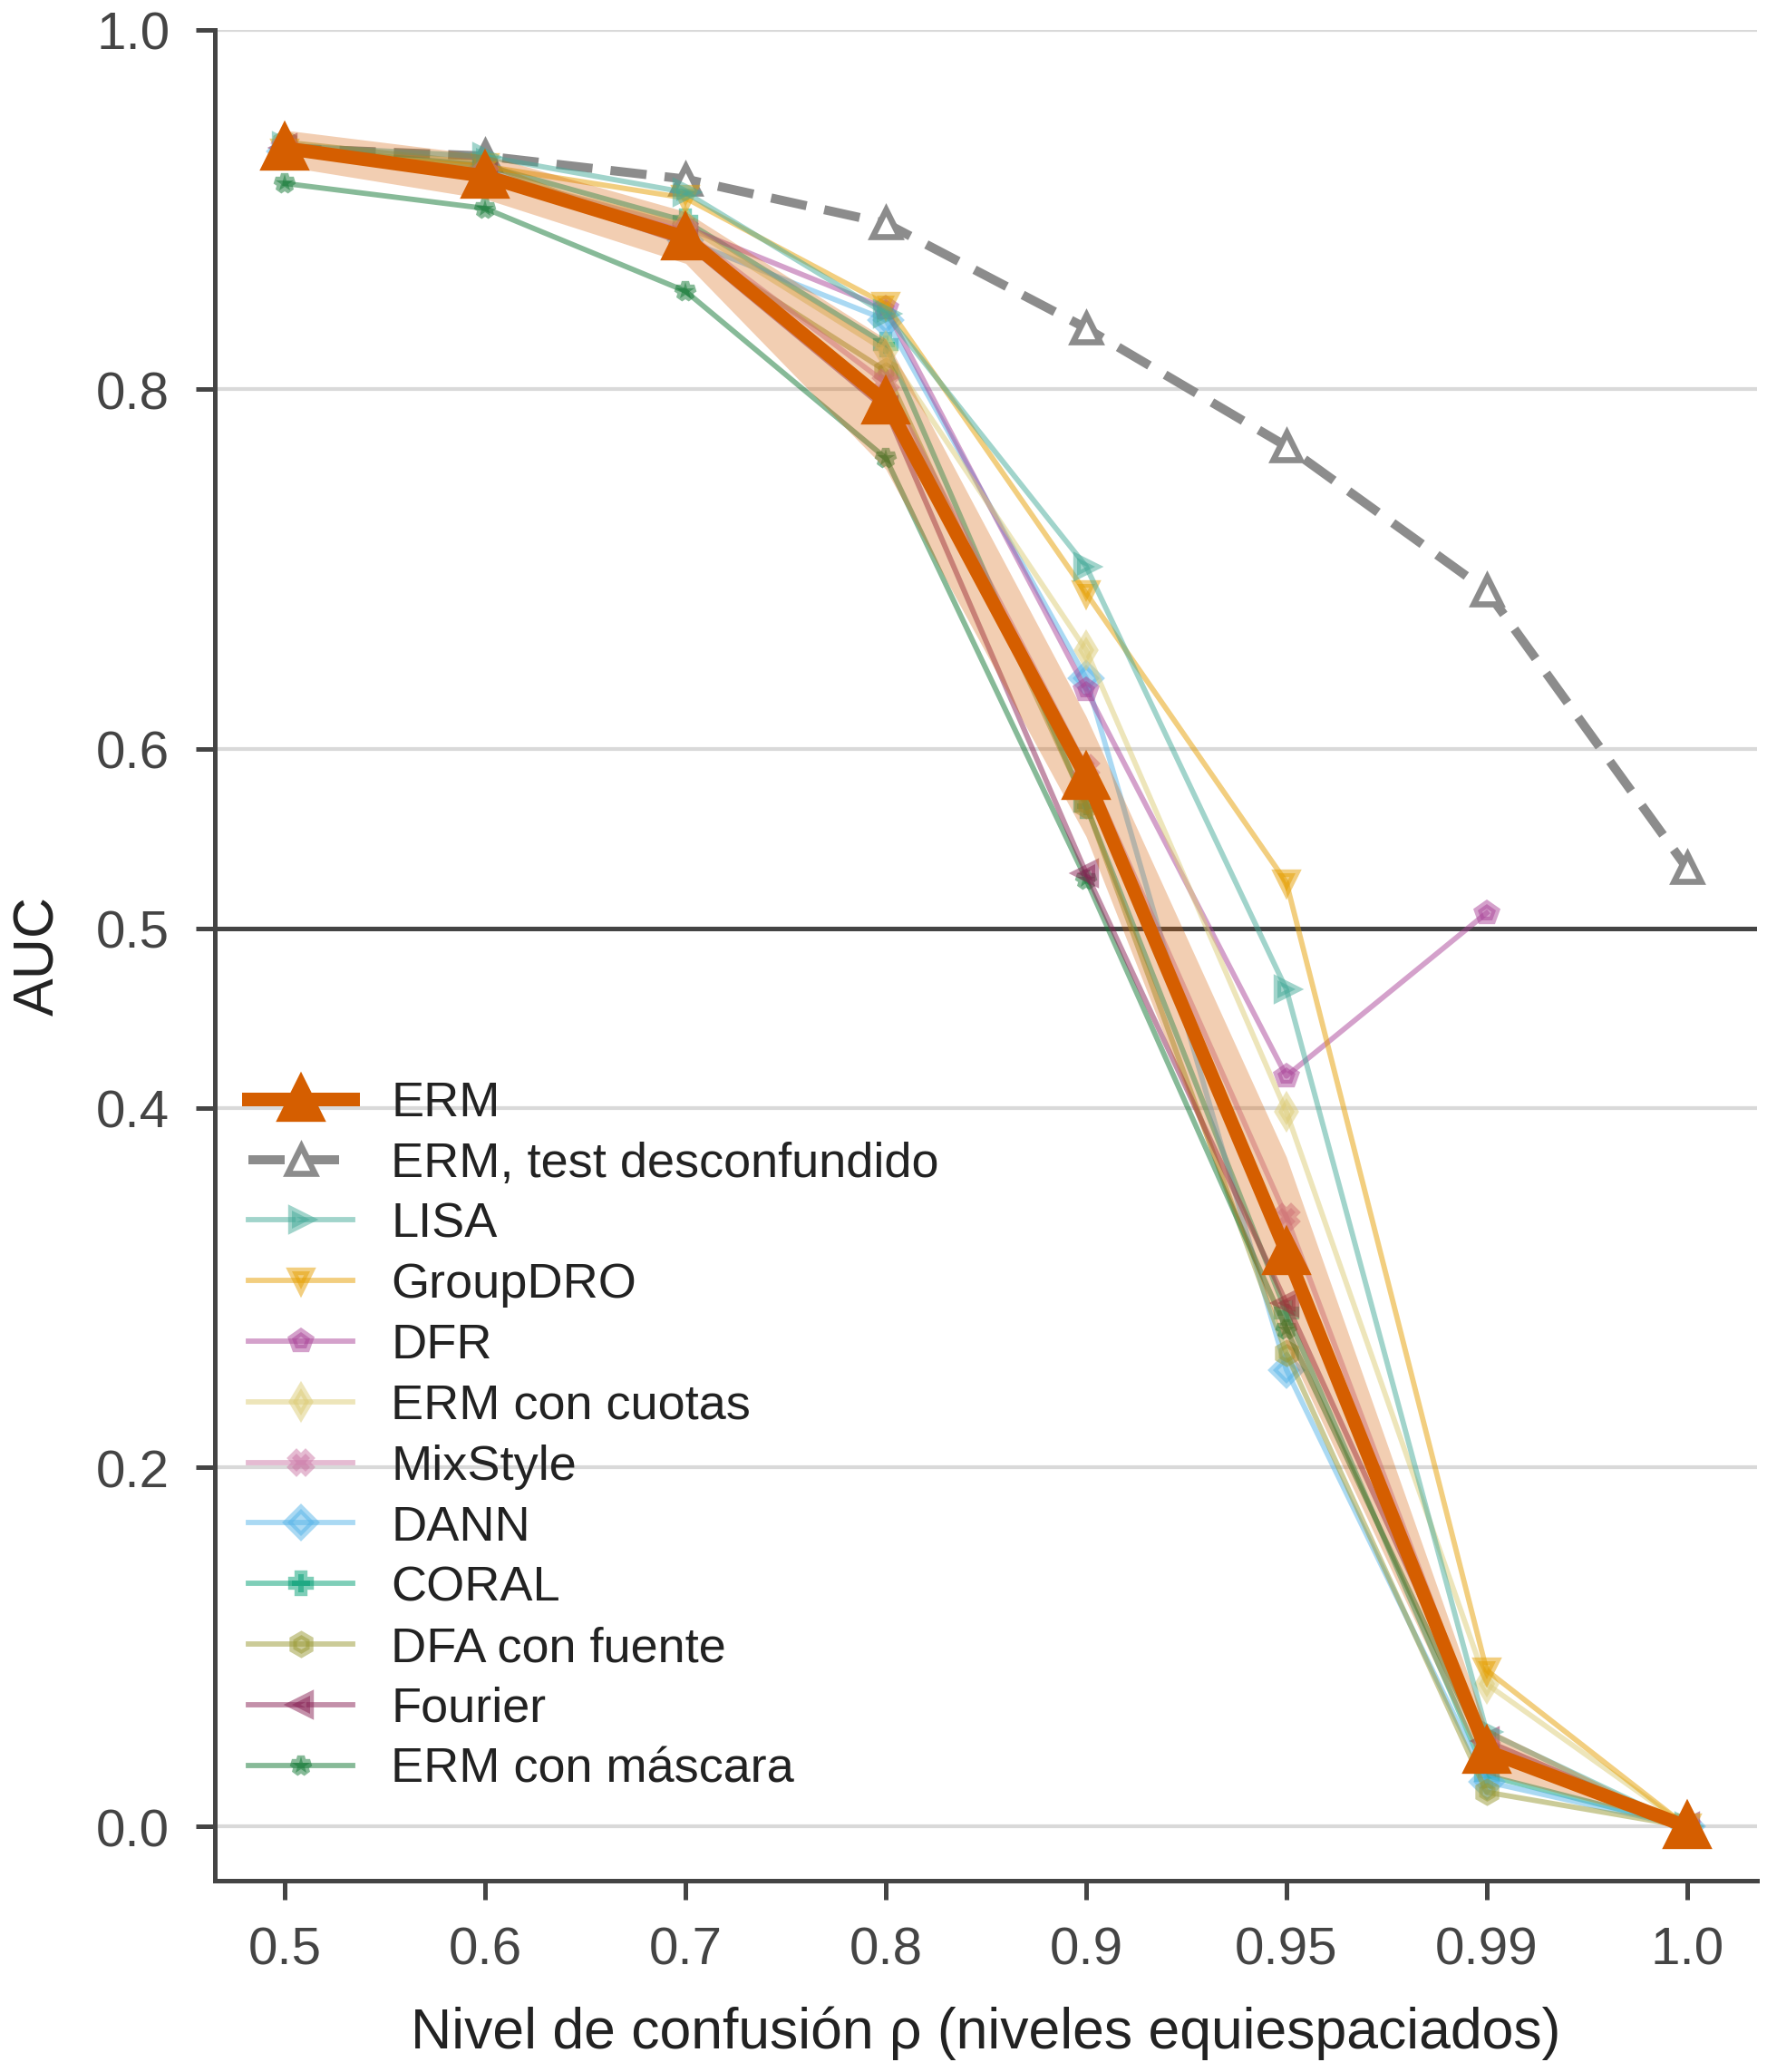

The file beside this chart, header and first rows:
metodo, rho, auc_invertido, ic95_inf_invertido, ic95_sup_invertido, auc_desconf, delta_invertido_menos_desconf, ic95_inf, ic95_sup, n_semillas
coral, 0.5, 0.9346, 0.9244, 0.9443, 0.9346, 0.0, 0.0, 0.0, 5
coral, 0.6, 0.9245, 0.9125, 0.9356, 0.934, -0.009523, -0.01453, -0.004679, 5
coral, 0.7, 0.8935, 0.88, 0.9074, 0.9228, -0.0293, -0.038, -0.02132, 5
coral, 0.8, 0.8249, 0.8054, 0.8444, 0.9048, -0.07998, -0.09321, -0.06758, 5
coral, 0.9, 0.5681, 0.5308, 0.6048, 0.8276, -0.2595, -0.2876, -0.2332, 10
coral, 0.95, 0.2861, 0.2335, 0.3372, 0.7549, -0.4688, -0.509, -0.4293, 10
coral, 0.99, 0.02849, 0.01827, 0.04095, 0.6731, -0.6446, -0.668, -0.62, 10
coral, 1.0, 2.28e-05, -1.2042496552897811e-05, 6.799083937392016e-05, 0.5336, -0.5336, -0.5606, -0.5074, 5
dann, 0.5, 0.9321, 0.9212, 0.9421, 0.9321, 0.0, 0.0, 0.0, 5
dann, 0.6, 0.9225, 0.9105, 0.9336, 0.9323, -0.009762, -0.01487, -0.004759, 5
dann, 0.7, 0.883, 0.8685, 0.8977, 0.9159, -0.03285, -0.04183, -0.0242, 5
dann, 0.8, 0.8386, 0.8177, 0.8582, 0.9094, -0.07086, -0.08466, -0.05798, 5
dann, 0.9, 0.6392, 0.5931, 0.6814, 0.8528, -0.2135, -0.2464, -0.1832, 10
dann, 0.95, 0.2543, 0.1914, 0.3335, 0.7488, -0.4946, -0.5427, -0.4387, 10
dann, 0.99, 0.02494, 0.01385, 0.03774, 0.6221, -0.5972, -0.6291, -0.5633, 10
dann, 1.0, 2.9e-05, 3.1424263305774763e-06, 7.234761434744114e-05, 0.5297, -0.5297, -0.5565, -0.5049, 5
dfa_fuente, 0.5, 0.9375, 0.927, 0.9473, 0.9375, 0.0, 0.0, 0.0, 5
dfa_fuente, 0.6, 0.9255, 0.9137, 0.9366, 0.9332, -0.00771, -0.01264, -0.002761, 5
dfa_fuente, 0.7, 0.8816, 0.8653, 0.8979, 0.9169, -0.03523, -0.04416, -0.02598, 5
dfa_fuente, 0.8, 0.8101, 0.7877, 0.8333, 0.8982, -0.08809, -0.1032, -0.07296, 5
dfa_fuente, 0.9, 0.5687, 0.5298, 0.6066, 0.8289, -0.2602, -0.2894, -0.2335, 10
dfa_fuente, 0.95, 0.2636, 0.1907, 0.3296, 0.7505, -0.4869, -0.5407, -0.437, 10
dfa_fuente, 0.99, 0.01918, 0.0118, 0.02738, 0.659, -0.6399, -0.6701, -0.6058, 10
dfa_fuente, 1.0, 5.989999999999999e-05, 9.588070172691422e-07, 0.0001713, 0.5507, -0.5506, -0.5757, -0.5257, 5
dfr, 0.5, 0.9316, 0.9211, 0.9419, 0.9316, 0.0, 0.0, 0.0, 5
dfr, 0.6, 0.9201, 0.9079, 0.9314, 0.9307, -0.01054, -0.01552, -0.005489, 5
dfr, 0.7, 0.8902, 0.8719, 0.9074, 0.922, -0.03188, -0.04327, -0.021, 5
dfr, 0.8, 0.8449, 0.8181, 0.8728, 0.9095, -0.06461, -0.08252, -0.04615, 5
dfr, 0.9, 0.6327, 0.5581, 0.705, 0.8496, -0.2168, -0.2677, -0.1673, 10
dfr, 0.95, 0.4177, 0.3427, 0.4827, 0.7849, -0.3672, -0.4253, -0.3163, 10
dfr, 0.99, 0.5085, 0.3846, 0.622, 0.7362, -0.2277, -0.3464, -0.1107, 10
erm, 0.5, 0.9341, 0.924, 0.9442, 0.9341, 0.0, 0.0, 0.0, 5
erm, 0.6, 0.9186, 0.9059, 0.9303, 0.9298, -0.01119, -0.01633, -0.006139, 5
erm, 0.7, 0.8845, 0.87, 0.8988, 0.9169, -0.03246, -0.04174, -0.02369, 5
erm, 0.8, 0.7929, 0.7554, 0.8279, 0.8923, -0.0994, -0.1227, -0.07612, 5
erm, 0.9, 0.5841, 0.551, 0.6179, 0.834, -0.2498, -0.2731, -0.2253, 10
erm, 0.95, 0.3197, 0.2677, 0.3727, 0.7682, -0.4485, -0.486, -0.4095, 10
erm, 0.99, 0.0421, 0.0293, 0.05503, 0.6879, -0.6458, -0.6693, -0.6189, 10
erm, 1.0, 2.34e-05, 0.0, 6.966314415357859e-05, 0.5336, -0.5335, -0.5606, -0.5056, 5
erm_cuotas, 0.5, 0.9333, 0.9225, 0.9431, 0.9333, 0.0, 0.0, 0.0, 5
erm_cuotas, 0.6, 0.9203, 0.9083, 0.9317, 0.9309, -0.01062, -0.01566, -0.005667, 5
erm_cuotas, 0.7, 0.8911, 0.874, 0.908, 0.9197, -0.02859, -0.03885, -0.01882, 5
erm_cuotas, 0.8, 0.8214, 0.7939, 0.8483, 0.9012, -0.07978, -0.09716, -0.06263, 5
erm_cuotas, 0.9, 0.6548, 0.6127, 0.6957, 0.856, -0.2013, -0.2313, -0.1717, 10
erm_cuotas, 0.95, 0.3979, 0.3596, 0.437, 0.7829, -0.385, -0.4146, -0.3547, 10
erm_cuotas, 0.99, 0.07939, 0.05127, 0.1115, 0.6871, -0.6078, -0.6373, -0.5738, 10
erm_cuotas, 1.0, 4.56e-05, -7.765947585169954e-06, 0.0001346, 0.5472, -0.5472, -0.5738, -0.5223, 5
erm_mascara, 0.5, 0.9145, 0.9029, 0.9262, 0.9145, 0.0, 0.0, 0.0, 5
erm_mascara, 0.6, 0.9006, 0.8871, 0.9139, 0.9099, -0.00927, -0.015, -0.003826, 5
erm_mascara, 0.7, 0.8545, 0.8356, 0.8739, 0.8942, -0.03963, -0.05053, -0.02792, 5
erm_mascara, 0.8, 0.7616, 0.736, 0.7869, 0.8716, -0.11, -0.127, -0.09415, 5
erm_mascara, 0.9, 0.5272, 0.4627, 0.5842, 0.8073, -0.2801, -0.3251, -0.2401, 10
erm_mascara, 0.95, 0.2769, 0.2279, 0.3253, 0.7458, -0.4689, -0.5073, -0.4308, 10
erm_mascara, 0.99, 0.03955, 0.0282, 0.05169, 0.6726, -0.6331, -0.6555, -0.6078, 10
erm_mascara, 1.0, 0.0008379, 0.0002655, 0.001577, 0.5936, -0.5928, -0.6225, -0.5637, 5
fourier, 0.5, 0.9345, 0.9239, 0.9448, 0.9345, 0.0, 0.0, 0.0, 5
fourier, 0.6, 0.9183, 0.9049, 0.9307, 0.9288, -0.01049, -0.01642, -0.00528, 5
fourier, 0.7, 0.8813, 0.8661, 0.8968, 0.9146, -0.03335, -0.04242, -0.02432, 5
fourier, 0.8, 0.7887, 0.7579, 0.8201, 0.8886, -0.09989, -0.1194, -0.08052, 5
fourier, 0.9, 0.5307, 0.4974, 0.5653, 0.8166, -0.2859, -0.3111, -0.2606, 10
... 27 more rows
